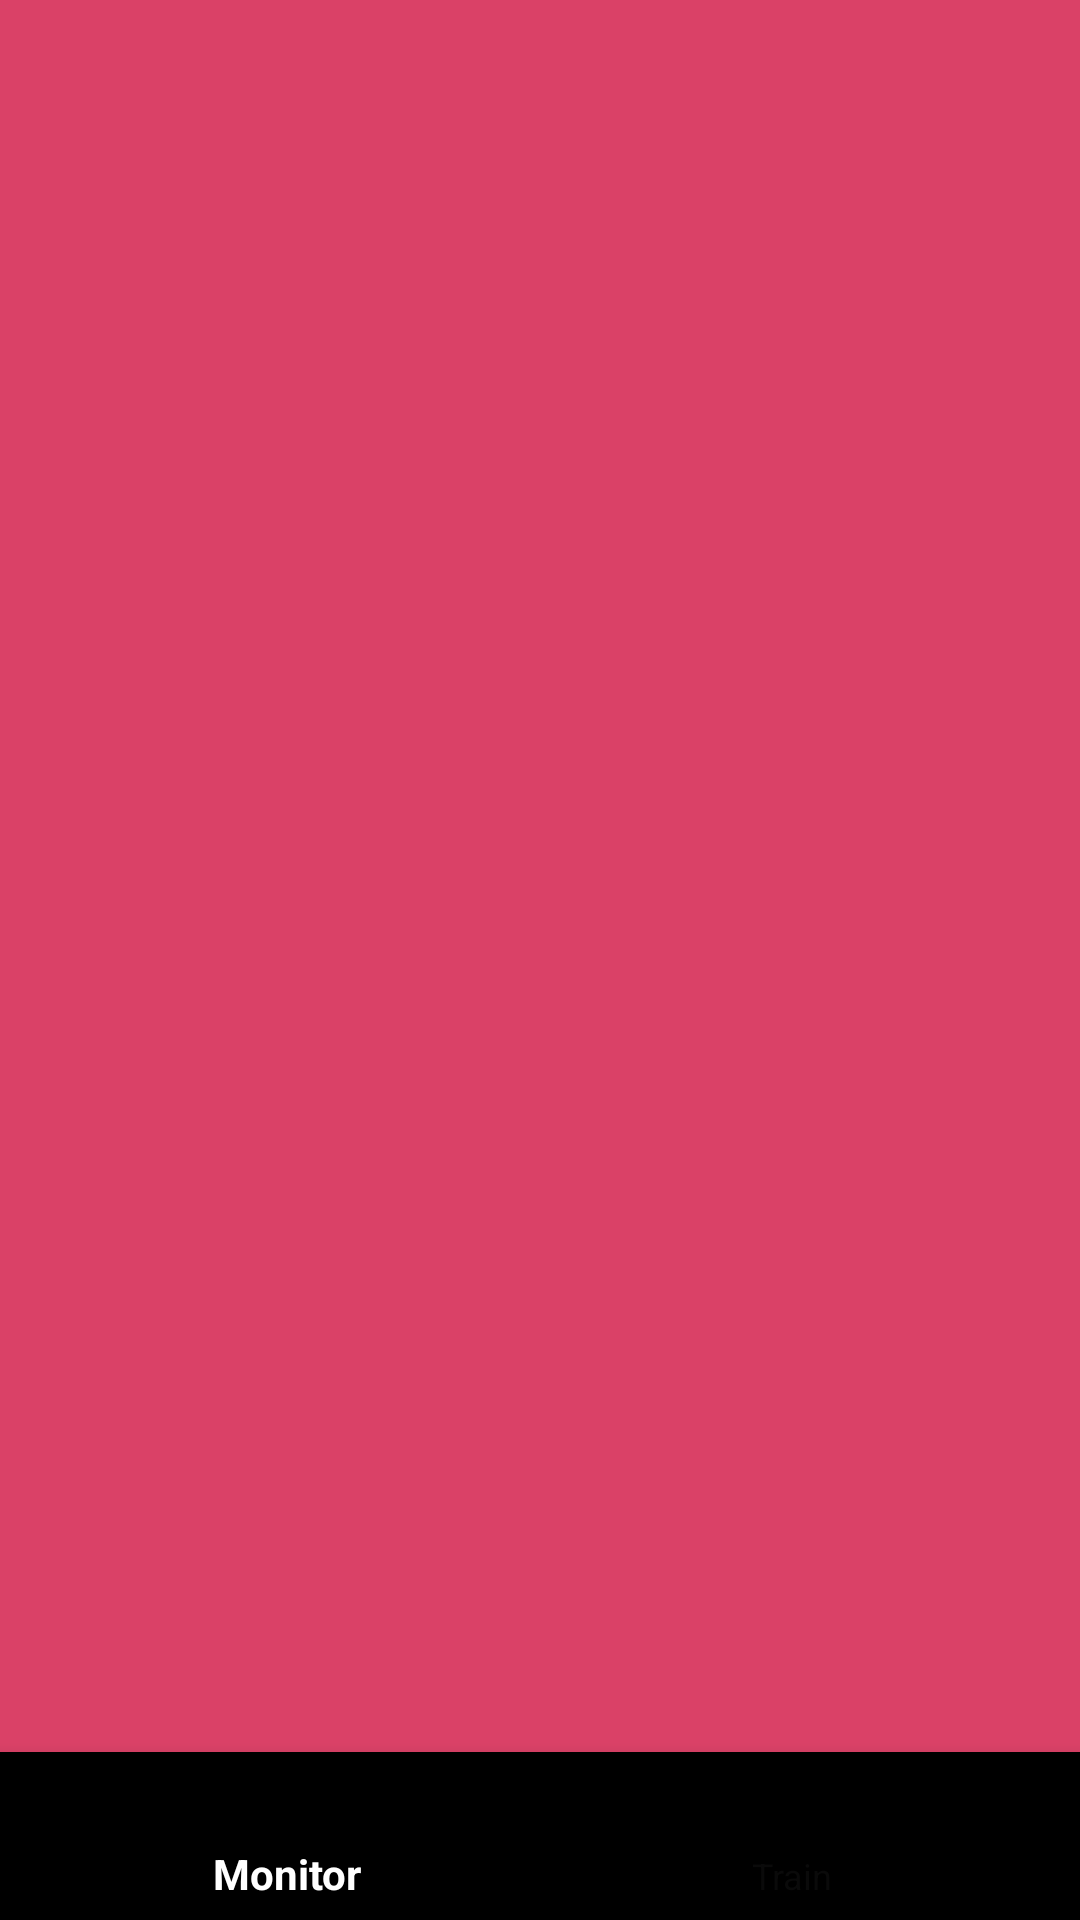

Android layout source for this screen:
<!-- AndroidManifest.xml: application theme EKGTheme -->
<!-- res/layout/activity_main.xml -->
<?xml version="1.0" encoding="utf-8"?>
<RelativeLayout xmlns:android="http://schemas.android.com/apk/res/android"
    xmlns:app="http://schemas.android.com/apk/res-auto"
    xmlns:tools="http://schemas.android.com/tools"
    android:theme="@style/Theme.Design.NoActionBar"
    android:layout_width="match_parent"
    android:layout_height="match_parent"
    android:background="@color/backgroundColor"
    tools:context=".MainActivity">

    <FrameLayout
        android:id="@+id/fragment_container"
        android:layout_width="match_parent"
        android:layout_height="match_parent"
        android:layout_above="@+id/bottom_navigation"/>

    <com.google.android.material.bottomnavigation.BottomNavigationView
        android:theme="@style/BottomNavigationTheme"
        android:id="@+id/bottom_navigation"
        android:layout_width="match_parent"
        android:layout_height="wrap_content"
        app:menu="@menu/bottom_navigation"
        android:layout_alignParentBottom="true"
        />


</RelativeLayout>
<!-- resources referenced by this layout -->
<resources>
  <color name="backgroundColor">#DA4167</color>
  <style name="BottomNavigationTheme" parent="Theme.AppCompat.Light">
          <item name="colorPrimary">@color/activeTabColor</item>
          <item name="android:textColorSecondary">@color/inactiveTabColor</item>
      </style>
  <style name="EKGTheme" parent="Theme.AppCompat.Light.NoActionBar">
          <item name="colorPrimary">@color/colorPrimary</item>
          <item name="colorPrimaryDark">@color/colorPrimaryDark</item>
          <item name="colorAccent">@color/colorAccent</item>
      </style>
  <color name="activeTabColor">#FFFFFF</color>
  <color name="inactiveTabColor">#0A0A0A</color>
  <color name="colorPrimary">#E91E63</color>
  <color name="colorPrimaryDark">#969696</color>
  <color name="colorAccent">#D81B60</color>
</resources>
